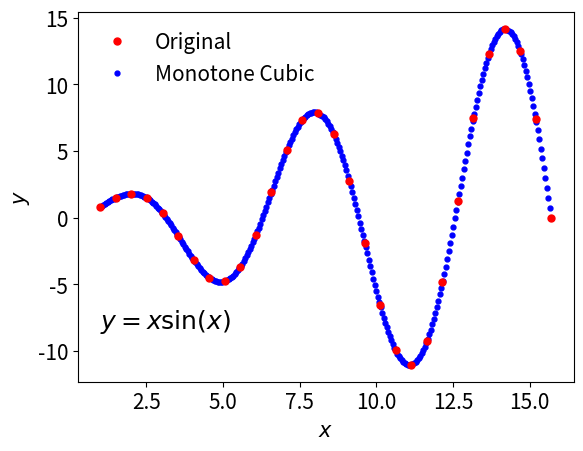

The matplotlib source for this figure:
#!/usr/bin/env python3
import numpy as np

class cubicHermiteSpline:
    def __init__ (self, xvec, yvec, mvec):
        self._xvec = np.array(xvec)
        self._yvec = np.array(yvec)
        self._mvec = np.array(mvec)
        self._interp_f = lambda t, idx : (2.*t**3 - 3.*t**2 + 1.)*self._yvec[idx] +\
            (t**3 - 2*t**2 + t)*(self._xvec[idx+1] - self._xvec[idx])*self._mvec[idx] +\
            (-2*t**3 + 3*t**2)*self._yvec[idx + 1] + (t**3 - t**2)*(self._xvec[idx+1] -\
            self._xvec[idx])*self._mvec[idx+1]

    def __call__ (self, x):
        idx = self._binary_search(x)
        if idx == len(self._xvec) - 1: return self._yvec[-1]
        t = (x - self._xvec[idx])/(self._xvec[idx+1] - self._xvec[idx])
        return self._interp_f(t, idx)

    def _binary_search (self, x):
        assert(self._xvec[0] <= x and x <= self._xvec[-1])
        idx_l = 0
        idx_r = len(self._xvec) - 1
        idx = int(len(self._xvec)/2)
        boundary_check = lambda idx : (self._xvec[idx] <= x and x < self._xvec[idx+1])
        while(True):
            if (idx_r - idx_l) == 1:
                if boundary_check(idx): return idx
                else: return idx + 1
            if boundary_check(idx): return idx
            elif self._xvec[idx + 1] <= x:
                idx_l = idx
                idx = int((idx_r - idx_l)/2 + idx_l)
            else: # x < xVec[idx]
                idx_r = idx
                idx = int((idx_r - idx_l)/2 + idx_l)

class mCubicInterp (cubicHermiteSpline):
    def __init__(self, xVec, yVec):
        assert(len(xVec) == len(yVec))
        size = len(xVec)
        delta = np.zeros([size])
        mVec = np.zeros_like(delta)
        for i in range(size-1): delta[i] = (yVec[i+1] - yVec[i])/(xVec[i+1] - xVec[i])
        for i in range(1,size-1): mVec[i] = (delta[i-1] + delta[i])/2.
        mVec[0] = delta[0]
        mVec[size-1] = delta[size-2]
        for i in range(size-1):
            if np.abs(delta[i]) < 1e-30:
                mVec[i] = 0; mVec[i+1] = 0
        super(__class__, self).__init__(xVec, yVec, mVec)

if __name__ == "__main__":
    import matplotlib.pyplot as plt
    x0 = np.linspace(1, np.pi*5, 30)
    y0 = np.sin(x0)*x0
    interpolator = mCubicInterp(x0, y0)
    x1 = np.linspace(1, np.pi*5, 300)
    y1 = np.array([interpolator(x) for x in x1])
    # plot the results on the graph through matplotlib
    plt.plot(x0, y0, marker = 'o', color = 'r', label = 'Original', markersize = 5, linestyle = 'None', zorder = 3)
    plt.plot(x1, y1, marker = 'o', color = 'b', label = 'Monotone Cubic', markersize = 3.5, linestyle = 'None')
    fontsize = 15
    plt.xlabel(r'$x$', fontsize = fontsize)
    plt.ylabel(r'$y$', fontsize = fontsize)
    plt.legend(loc = 'upper left', fontsize = fontsize, edgecolor = 'None')
    plt.tick_params(labelsize = fontsize)
    plt.text(1, -8.3, r'$y=x\mathrm{sin}(x)$', fontsize = fontsize+3)
    plt.show()
    #plt.savefig('mcubic.pdf', dpi = 100, bbox_inches = 'tight')
